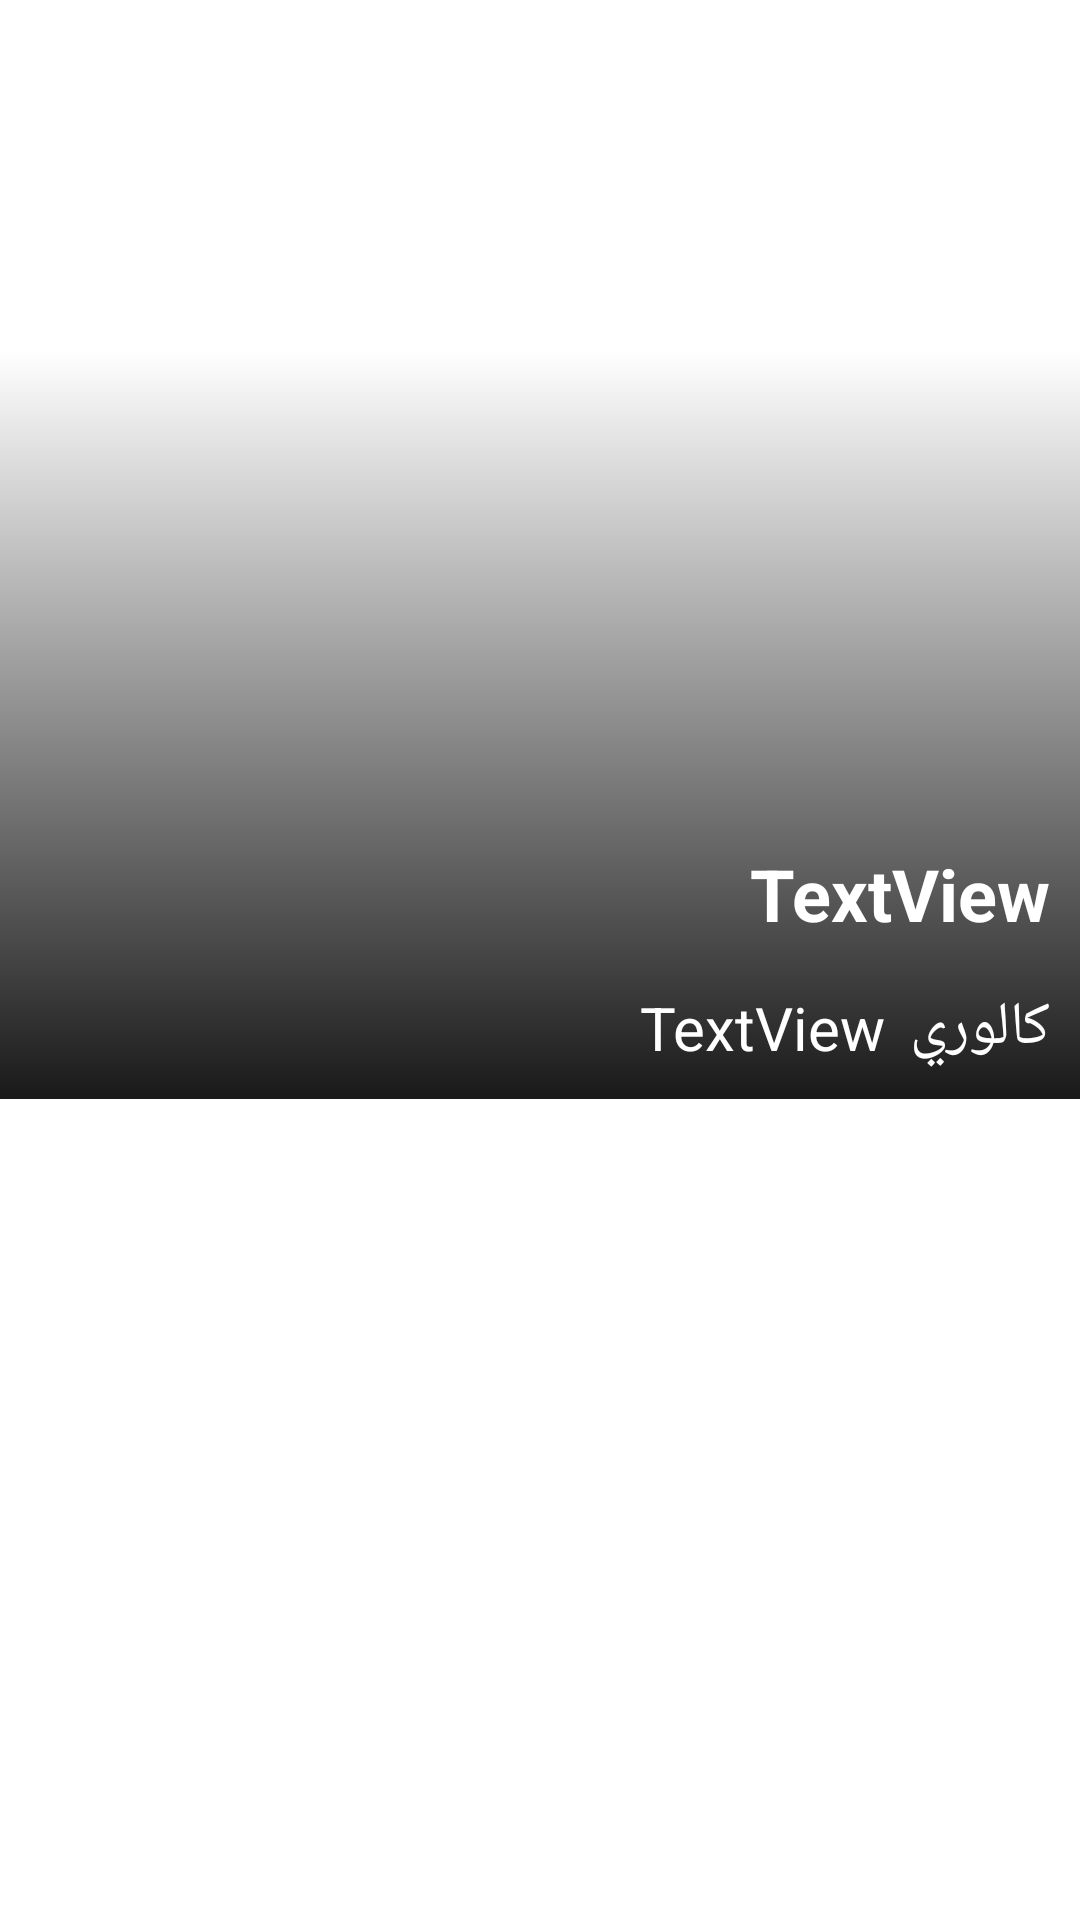

Layout XML and referenced resources for this Android screen:
<!-- AndroidManifest.xml: application theme Theme.Gradu_Ptojects -->
<!-- res/layout/offer_meals_items.xml -->
<?xml version="1.0" encoding="utf-8"?>
<androidx.constraintlayout.widget.ConstraintLayout xmlns:android="http://schemas.android.com/apk/res/android"
    xmlns:app="http://schemas.android.com/apk/res-auto"
    xmlns:tools="http://schemas.android.com/tools"
    android:layoutDirection="rtl"
    android:layout_width="match_parent"
    android:layout_height="match_parent">

    <com.google.android.material.imageview.ShapeableImageView
        android:id="@+id/offerMealsItems_Iv_image"
        android:layout_width="match_parent"
        android:layout_height="250dp"
        android:adjustViewBounds="true"
        android:scaleType="centerCrop"
        app:layout_constraintBottom_toBottomOf="parent"
        app:layout_constraintEnd_toEndOf="parent"
        app:layout_constraintStart_toStartOf="parent"
        app:layout_constraintTop_toTopOf="parent"
        app:layout_constraintVertical_bias="0.298"
        app:shapeAppearanceOverlay="@style/roundImage"
        app:srcCompat="@drawable/ic_launcher_background"

        />
    <View
        android:layout_width="match_parent"
        android:layout_height="250dp"
        android:background="@drawable/food_shape"
        app:layout_constraintBottom_toBottomOf="@+id/offerMealsItems_Iv_image"
        app:layout_constraintEnd_toEndOf="parent"
        app:layout_constraintStart_toStartOf="parent"
        app:layout_constraintTop_toTopOf="@+id/offerMealsItems_Iv_image" />

    <LinearLayout
        android:layout_width="match_parent"
        android:layout_height="wrap_content"
        android:orientation="vertical"
        android:layout_margin="10dp"
        app:layout_constraintBottom_toBottomOf="@id/offerMealsItems_Iv_image"
        app:layout_constraintStart_toStartOf="parent"
        app:layout_constraintEnd_toEndOf="parent">
        <TextView
            android:id="@+id/offerMealsItems_tv_name"
            android:layout_width="wrap_content"
            android:layout_height="wrap_content"
            android:layout_gravity="right"
            android:text="TextView"
            android:textColor="@color/white"
            android:textSize="24sp"
            android:textStyle="bold"
            />

        <LinearLayout
            android:layout_width="match_parent"
            android:layout_height="wrap_content"
            android:layout_marginTop="15dp"
            android:gravity="center_vertical"
            android:orientation="horizontal">
            <ImageView
                android:layout_width="@dimen/_20sdp"
                android:layout_height="@dimen/_20sdp"
                android:src="@drawable/calori_icon"/>

            <TextView
                android:id="@+id/textView3"
                android:layout_width="wrap_content"
                android:layout_height="wrap_content"
                android:text="كالوري"
                android:textColor="@color/white"
                android:textSize="20sp" />

            <TextView
                android:id="@+id/offerMealsItems_tv_caloriesMeal"
                android:layout_width="wrap_content"
                android:layout_height="wrap_content"
                android:layout_marginStart="8dp"
                android:text="TextView"
                android:textColor="@color/white"
                android:textSize="20sp" />

        </LinearLayout>

    </LinearLayout>






</androidx.constraintlayout.widget.ConstraintLayout>
<!-- resources referenced by this layout -->
<resources>
  <color name="white">#FFFFFFFF</color>
  <!-- drawable calori_icon: png bitmap (drawable, 3625 bytes) -->
  <!-- drawable food_shape (drawable) -->
  <?xml version="1.0" encoding="utf-8"?>
  <selector xmlns:android="http://schemas.android.com/apk/res/android">
  
      <item>
          <shape>
              <corners android:topRightRadius="@dimen/_20sdp" android:bottomLeftRadius="@dimen/_20sdp"/>
              <gradient android:angle="90" android:startColor="#E6000000" android:endColor="#59FFFFFF"/>
          </shape>
      </item>
  </selector>
  <style name="roundImage" parent="">
      <item name="cornerFamilyBottomLeft">rounded</item>
      <item name="cornerFamilyTopLeft">rounded</item>
      <item name="cornerSizeBottomLeft">@dimen/_20sdp</item>
      <item name="cornerSizeTopRight">@dimen/_20sdp</item>
  
  
      </style>
  <style name="Theme.Gradu_Ptojects" parent="Theme.MaterialComponents.DayNight.NoActionBar">
          
          <item name="colorPrimary">@color/purple_500</item>
          <item name="colorPrimaryVariant">@color/purple_700</item>
          <item name="colorOnPrimary">@color/white</item>
          
          <item name="colorSecondary">#E32C83</item>
          <item name="colorSecondaryVariant">@color/teal_700</item>
          <item name="colorOnSecondary">@color/black</item>
          
          <item name="android:statusBarColor">#E32C83</item>
          
      </style>
  <color name="purple_500">#FF6200EE</color>
  <color name="purple_700">#FF3700B3</color>
  <color name="teal_700">#FF018786</color>
  <color name="black">#FF000000</color>
</resources>
